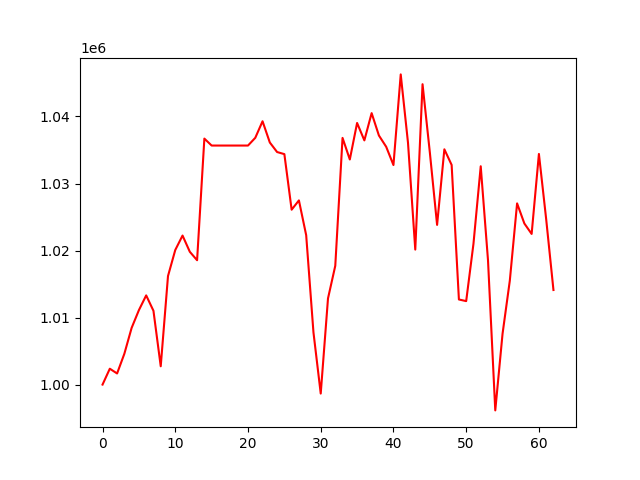

The data file committed next to this chart (first rows):
, 0
0, 1000000
1, 1002368
2, 1001657
3, 1004603
4, 1008461
5, 1011109
6, 1013307
7, 1011009
8, 1002730
9, 1016196
10, 1020082
11, 1022235
12, 1019813
13, 1018553
14, 1036700
15, 1035664
16, 1035664
17, 1035664
18, 1035664
19, 1035664
20, 1035664
21, 1036816
22, 1039288
23, 1036120
24, 1034696
25, 1034383
26, 1026092
27, 1027481
28, 1022290
29, 1007794
30, 998660
31, 1012856
32, 1017725
33, 1036806
34, 1033585
35, 1039032
36, 1036434
37, 1040500
38, 1037163
39, 1035482
40, 1032753
41, 1046279
42, 1036076
43, 1020140
44, 1044817
45, 1034670
46, 1023825
47, 1035104
48, 1032772
49, 1012698
50, 1012452
51, 1020990
52, 1032575
53, 1018552
54, 996148
55, 1007580
56, 1015506
57, 1027036
58, 1024036
59, 1022477
... 3 more rows
